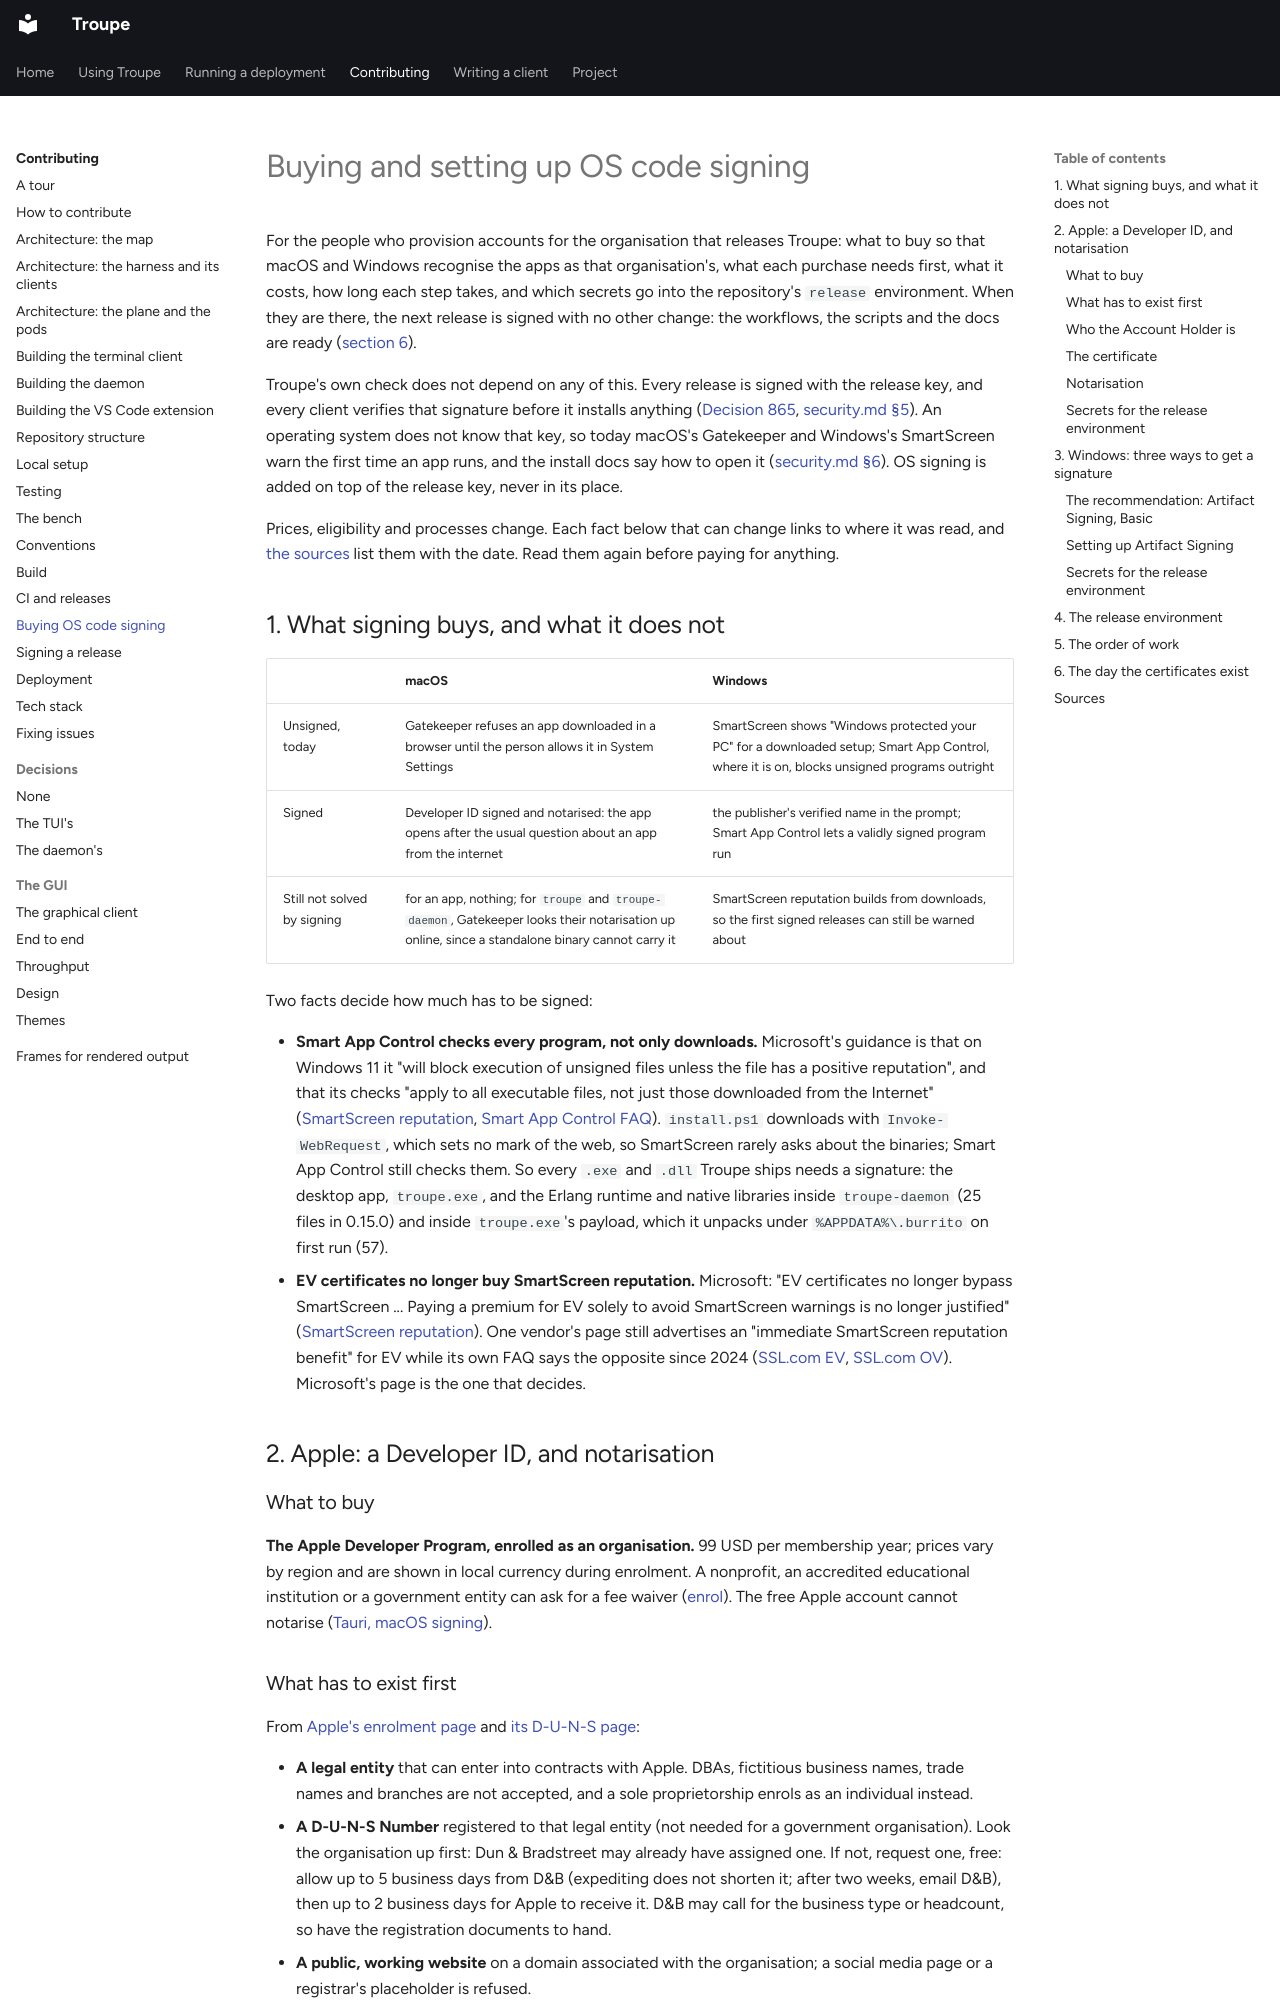

repository: it-minds/troupe · page: developer/code-signing/index.html · generator: mkdocs

# Buying and setting up OS code signing

For the people who provision accounts for the organisation that releases Troupe: what to
buy so that macOS and Windows recognise the apps as that organisation's, what each purchase
needs first, what it costs, how long each step takes, and which secrets go into the
repository's `release` environment. When they are there, the next release is signed with no other change: the workflows, the scripts and the docs are ready ([section 6](#6-the-day-the-certificates-exist)).

Troupe's own check does not depend on any of this. Every release is signed with the release
key, and every client verifies that signature before it installs anything
([Decision 865](../decisions/0865-releases-are-signed-and-troupe-update-installs-only-what-the-release-key-signed.md),
[security.md §5](../admin/security.md#5-releases-signed-and-verified)). An operating
system does not know that key, so today macOS's Gatekeeper and Windows's SmartScreen warn
the first time an app runs, and the install docs say how to open it
([security.md §6](../admin/security.md#6-the-apps-are-not-os-code-signed)). OS signing is
added on top of the release key, never in its place.

Prices, eligibility and processes change. Each fact below that can change links to where it
was read, and [the sources](#sources) list them with the date. Read them again before
paying for anything.

## 1. What signing buys, and what it does not

| | macOS | Windows |
| --- | --- | --- |
| Unsigned, today | Gatekeeper refuses an app downloaded in a browser until the person allows it in System Settings | SmartScreen shows "Windows protected your PC" for a downloaded setup; Smart App Control, where it is on, blocks unsigned programs outright |
| Signed | Developer ID signed and notarised: the app opens after the usual question about an app from the internet | the publisher's verified name in the prompt; Smart App Control lets a validly signed program run |
| Still not solved by signing | for an app, nothing; for `troupe` and `troupe-daemon`, Gatekeeper looks their notarisation up online, since a standalone binary cannot carry it | SmartScreen reputation builds from downloads, so the first signed releases can still be warned about |

Two facts decide how much has to be signed:

- **Smart App Control checks every program, not only downloads.** Microsoft's guidance is
  that on Windows 11 it "will block execution of unsigned files unless the file has a
  positive reputation", and that its checks "apply to all executable files, not just those
  downloaded from the Internet"
  ([SmartScreen reputation](https://learn.microsoft.com/en-us/windows/apps/package-and-deploy/smartscreen-reputation),
  [Smart App Control FAQ](https://support.microsoft.com/en-us/windows/smart-app-control-frequently-asked-questions-285ea03d-fa88-4d56-882e-6698afdb7003)).
  `install.ps1` downloads with `Invoke-WebRequest`, which sets no mark of the web, so
  SmartScreen rarely asks about the binaries; Smart App Control still checks them. So
  every `.exe` and `.dll` Troupe ships needs a signature: the desktop app, `troupe.exe`, and the
  Erlang runtime and native libraries inside `troupe-daemon` (25 files in 0.15.0) and inside
  `troupe.exe`'s payload, which it unpacks under `%APPDATA%\.burrito` on first run (57).
- **EV certificates no longer buy SmartScreen reputation.** Microsoft: "EV certificates no
  longer bypass SmartScreen ... Paying a premium for EV solely to avoid SmartScreen warnings
  is no longer justified"
  ([SmartScreen reputation](https://learn.microsoft.com/en-us/windows/apps/package-and-deploy/smartscreen-reputation)).
  One vendor's page still advertises an "immediate SmartScreen reputation benefit" for EV
  while its own FAQ says the opposite since 2024
  ([SSL.com EV](https://www.ssl.com/products/software-integrity/code-signing/ev/),
  [SSL.com OV](https://www.ssl.com/products/software-integrity/code-signing/ov/)).
  Microsoft's page is the one that decides.

## 2. Apple: a Developer ID, and notarisation

### What to buy

**The Apple Developer Program, enrolled as an organisation.** 99 USD per membership year;
prices vary by region and are shown in local currency during enrolment. A nonprofit, an
accredited educational institution or a government entity can ask for a fee waiver
([enrol](https://developer.apple.com/programs/enroll/)). The free Apple account cannot
notarise ([Tauri, macOS signing](https://v2.tauri.app/distribute/sign/macos/)).
